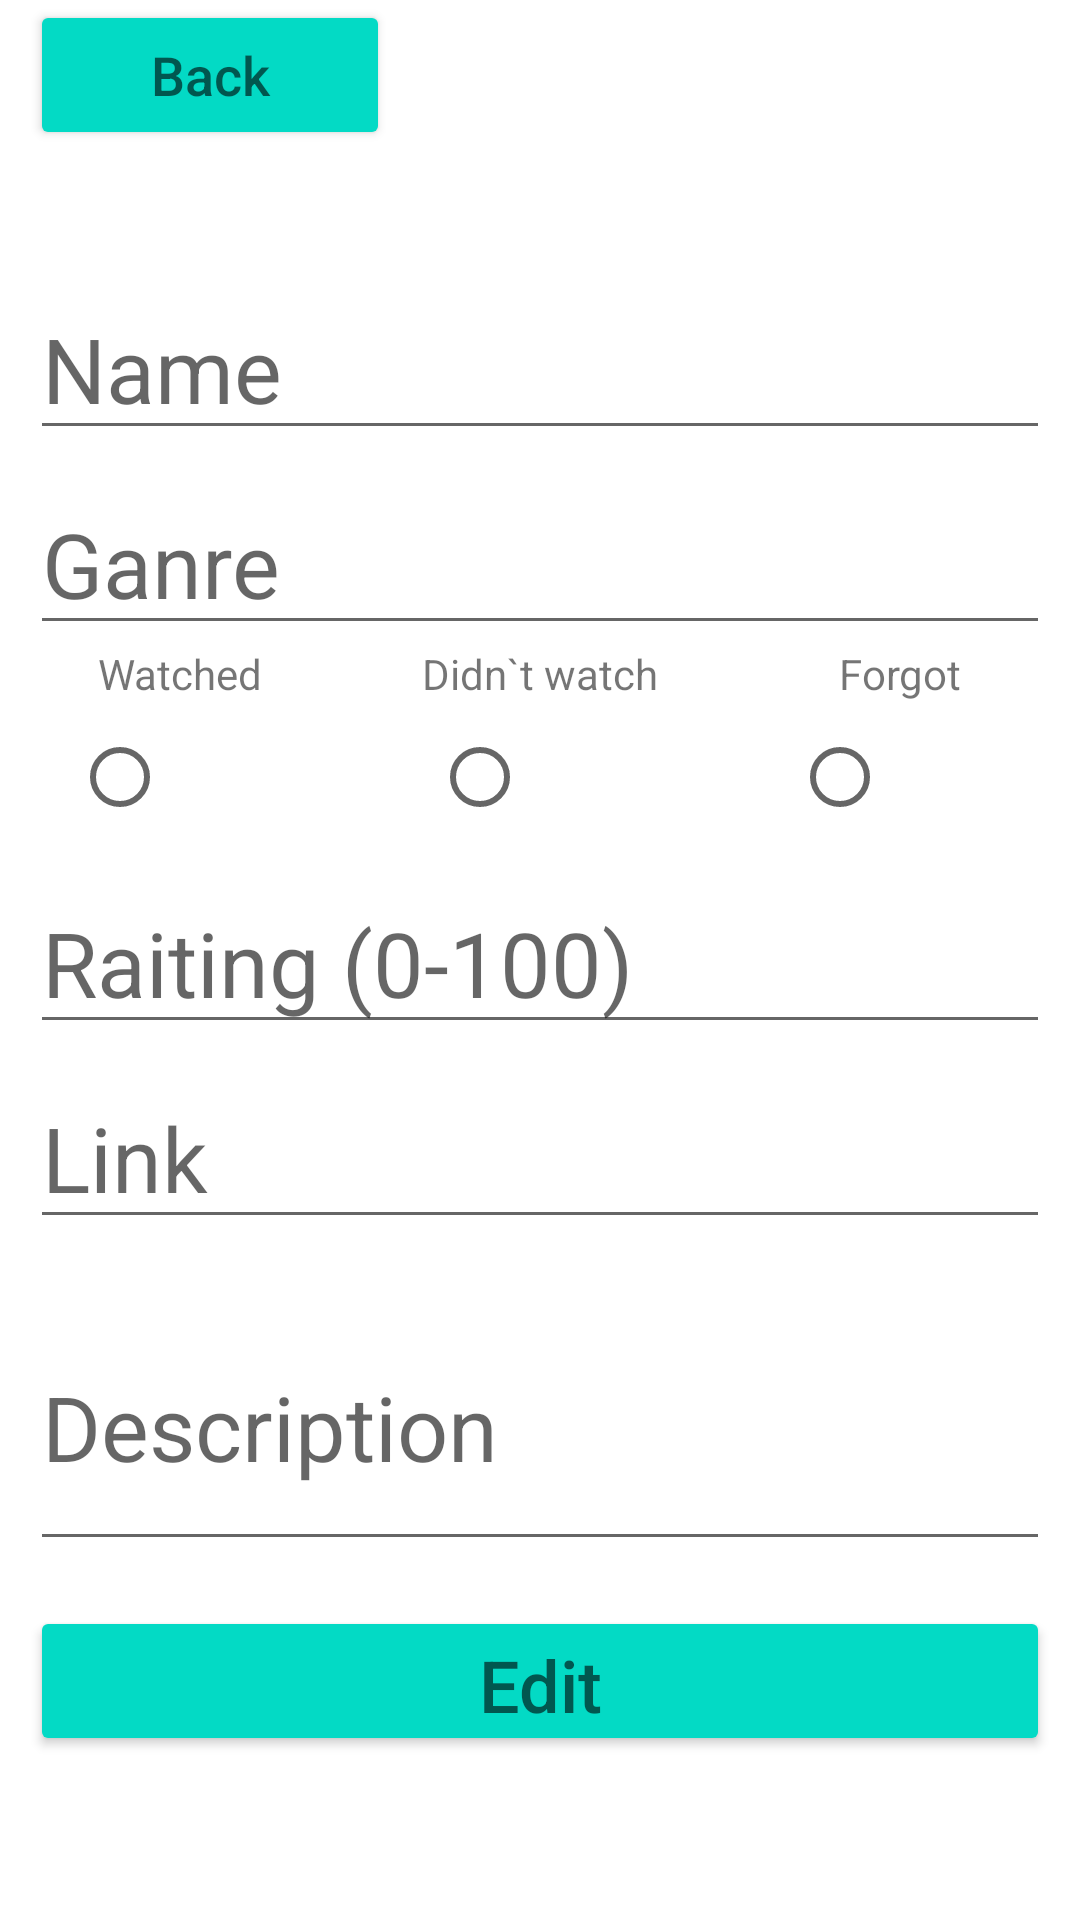

This screen was rendered from an Android layout file. Write that file and the resources it references.
<!-- AndroidManifest.xml: application theme Theme.MovieOrg -->
<!-- res/layout/fragment_editing.xml -->
<?xml version="1.0" encoding="utf-8"?>
<androidx.constraintlayout.widget.ConstraintLayout
    xmlns:android="http://schemas.android.com/apk/res/android"
    xmlns:app="http://schemas.android.com/apk/res-auto"
    android:layout_width="match_parent"
    android:layout_height="match_parent">
    <Button
        android:id="@+id/btn_back_to_list_ed"
        android:layout_width="120dp"
        android:layout_height="50dp"
        android:layout_marginStart="10dp"
        android:backgroundTint="@color/teal_200"
        android:hint="Back"
        android:textSize="18dp"
        app:layout_constraintStart_toStartOf="parent"
        app:layout_constraintTop_toTopOf="parent" />
    <EditText
        android:id="@+id/ed_name_film"
        android:layout_width="match_parent"
        android:layout_height="50dp"
        android:hint="Name"
        android:textSize="30dp"
        app:layout_constraintEnd_toEndOf="parent"
        android:layout_marginEnd="10dp"
        android:layout_marginStart="10dp"
        android:layout_marginTop="100dp"
        app:layout_constraintStart_toStartOf="parent"
        app:layout_constraintTop_toTopOf="parent" />

    <EditText
        android:id="@+id/ed_ganre"
        android:layout_width="match_parent"
        android:layout_height="50dp"
        android:hint="Ganre"
        android:textSize="30dp"
        app:layout_constraintEnd_toEndOf="parent"
        android:layout_marginEnd="10dp"
        android:layout_marginStart="10dp"
        android:layout_marginTop="15dp"
        app:layout_constraintStart_toStartOf="parent"
        app:layout_constraintTop_toBottomOf="@id/ed_name_film"/>
    <LinearLayout
        android:id="@+id/linearLayout1"
        android:layout_width="match_parent"
        android:layout_height="wrap_content"
        android:orientation="horizontal"
        app:layout_constraintTop_toBottomOf="@id/ed_ganre">

        <TextView
            android:id="@+id/textViewWatched"
            android:layout_width="match_parent"
            android:layout_height="20dp"
            android:layout_gravity="center"
            android:layout_weight="1"
            android:textAlignment="center"
            android:text="Watched"/>

        <TextView
            android:id="@+id/textViewDidntwatch"
            android:layout_width="match_parent"
            android:layout_height="20dp"
            android:layout_gravity="center"
            android:layout_weight="1"
            android:textAlignment="center"
            android:text="Didn`t watch"/>

        <TextView
            android:id="@+id/textViewForgot"
            android:layout_width="match_parent"
            android:layout_height="20dp"
            android:layout_gravity="center"
            android:layout_weight="1"
            android:textAlignment="center"
            android:text="Forgot"/>

    </LinearLayout>
    <RadioGroup
        android:id="@+id/radioGroup"
        android:layout_width="match_parent"
        android:layout_height="wrap_content"
        android:orientation="horizontal"
        app:layout_constraintTop_toBottomOf="@id/linearLayout1">

        <RadioButton
            android:id="@+id/radio_watch_ed"
            android:layout_width="match_parent"
            android:layout_height="wrap_content"
            android:layout_marginLeft="24dp"
            android:layout_weight="1" />

        <RadioButton
            android:id="@+id/radio_dwatch_ed"
            android:layout_width="match_parent"
            android:layout_height="wrap_content"
            android:layout_marginLeft="24dp"
            android:layout_weight="1" />

        <RadioButton
            android:id="@+id/radio_forgot_ed"
            android:layout_width="match_parent"
            android:layout_height="wrap_content"
            android:layout_marginLeft="24dp"
            android:layout_weight="1" />
    </RadioGroup>

    <EditText
        android:id="@+id/ed_raiting"
        android:layout_width="match_parent"
        android:layout_height="50dp"
        android:hint="Raiting (0-100)"
        android:textSize="30dp"
        android:inputType="number"
        app:layout_constraintEnd_toEndOf="parent"
        android:layout_marginEnd="10dp"
        android:layout_marginStart="10dp"
        android:layout_marginHorizontal="4dp"
        android:layout_marginTop="15dp"
        app:layout_constraintStart_toStartOf="parent"
        app:layout_constraintTop_toBottomOf="@id/radioGroup"/>
    <EditText
        android:id="@+id/ed_link"
        android:layout_width="match_parent"
        android:layout_height="50dp"
        android:layout_marginEnd="10dp"
        android:layout_marginStart="10dp"
        android:hint="Link"
        android:textSize="30dp"
        app:layout_constraintEnd_toEndOf="parent"
        android:layout_marginHorizontal="4dp"
        android:layout_marginTop="15dp"
        app:layout_constraintStart_toStartOf="parent"
        app:layout_constraintTop_toBottomOf="@id/ed_raiting"/>
    <EditText
        android:id="@+id/ed_description"
        android:layout_width="match_parent"
        android:layout_height="wrap_content"
        android:hint="Description"
        android:lines="5"
        android:minLines="2"
        android:scrollbars="vertical"
        android:textSize="30dp"
        app:layout_constraintEnd_toEndOf="parent"
        android:layout_marginEnd="10dp"
        android:layout_marginStart="10dp"
        android:layout_marginHorizontal="4dp"
        android:layout_marginTop="15dp"
        app:layout_constraintStart_toStartOf="parent"
        app:layout_constraintTop_toBottomOf="@id/ed_link"/>
    <Button
        android:id="@+id/btnEdFilm"
        android:layout_width="match_parent"
        android:layout_marginEnd="10dp"
        android:layout_marginStart="10dp"
        android:layout_height="50dp"
        android:hint="Edit"
        android:textSize="24dp"
        android:backgroundTint="@color/teal_200"
        app:layout_constraintEnd_toEndOf="parent"
        android:layout_marginHorizontal="4dp"
        android:layout_marginTop="15dp"
        app:layout_constraintStart_toStartOf="parent"
        app:layout_constraintTop_toBottomOf="@id/ed_description"/>

</androidx.constraintlayout.widget.ConstraintLayout>
<!-- resources referenced by this layout -->
<resources>
  <style name="Theme.MovieOrg" parent="Theme.MaterialComponents.DayNight.DarkActionBar">
          
          <item name="colorPrimary">@color/purple_500</item>
          <item name="colorPrimaryVariant">@color/purple_700</item>
          <item name="colorOnPrimary">@color/white</item>
          
          <item name="colorSecondary">@color/teal_200</item>
          <item name="colorSecondaryVariant">@color/teal_700</item>
          <item name="colorOnSecondary">@color/black</item>
          
          <item name="android:statusBarColor">?attr/colorPrimaryVariant</item>
          
      </style>
  <!-- not gathered from this repository: default colours our renderer supplied (Android Studio template values) -->
  <color name="purple_500">#FF6200EE</color>
  <color name="purple_700">#FF3700B3</color>
  <color name="teal_200">#FF03DAC5</color>
  <color name="teal_700">#FF018786</color>
  <color name="black">#FF000000</color>
  <color name="white">#FFFFFFFF</color>
</resources>
